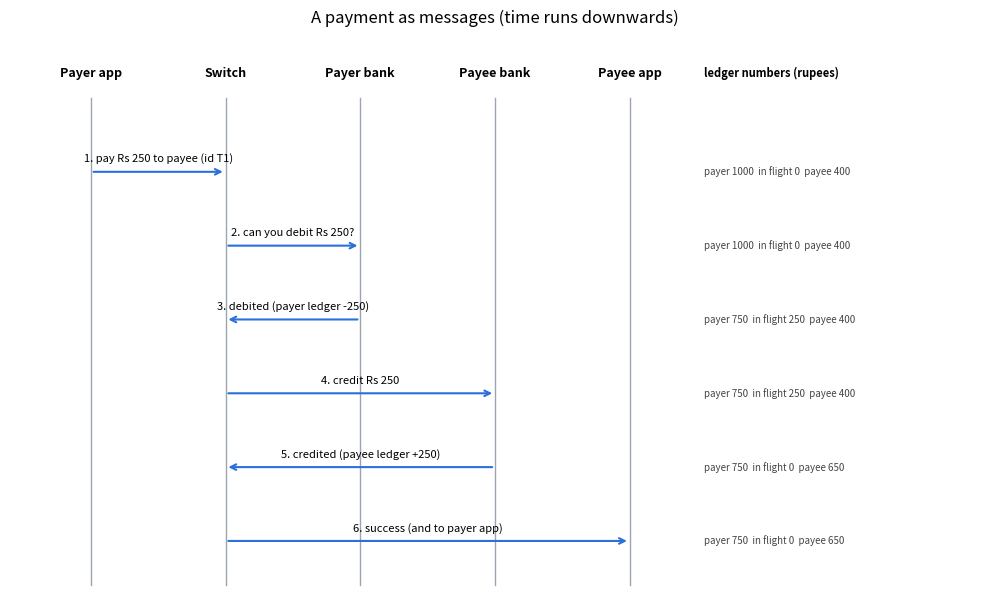
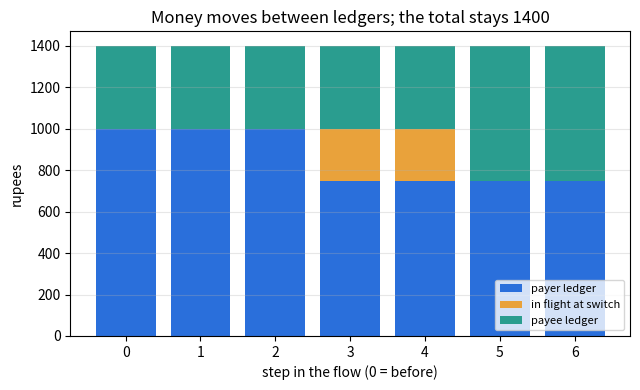

Write Python code to recreate these figures, in order.
"""Session 1 (Level 1): the cast of a payment and the message flow. Money moves between ledgers.

Run:  python start.py 1

A simplified teaching picture of how a digital payment works. Real systems differ in many details.
"""
# %% [markdown]
# # Session 1: who is in a payment, and what do they say to each other?
# **A. Real-world problem.** You scan a code at a shop, type a PIN, and a second later both
# phones say "success". No coins moved. What actually happened, and who talked to whom?
#
# **Plan.** (1) meet the cast, (2) write the messages as a list, (3) follow the numbers in
# three ledgers, (4) check that no money appears or vanishes on the way, (5) draw the
# sequence diagram.
#
# General education about how such systems are organised; not advice about any real account or app.

# %%
import pathlib

import numpy as np

OUT = (pathlib.Path(__file__).resolve().parent if "__file__" in globals() else pathlib.Path(".")) / "out"


# %% [markdown]
# ## Step 1: the cast
# * **Payer app** and **payee app**: windows on your phones. They hold no money. They only send
#   and show messages.
# * **Payer bank** and **payee bank**: keep the *ledgers*, lists of numbers saying how much each
#   customer is owed by the bank.
# * **Switch** (a shared network in the middle): passes messages between apps and banks and keeps
#   track of a payment while it is on its way. In this repo it is a toy, not any real network.
#
# The key idea: **money moves as changes of numbers in ledgers, not as coins.**

# %%
ACTORS = ["Payer app", "Switch", "Payer bank", "Payee bank", "Payee app"]

# (from, to, what is said). Message k is step k of the flow.
MESSAGES = [
    ("Payer app", "Switch", "pay Rs X to payee (id T1)"),
    ("Switch", "Payer bank", "can you debit Rs X?"),
    ("Payer bank", "Switch", "debited (payer ledger -X)"),
    ("Switch", "Payee bank", "credit Rs X"),
    ("Payee bank", "Switch", "credited (payee ledger +X)"),
    ("Switch", "Payee app", "success (and to payer app)"),
]


# %% [markdown]
# ## Step 2: follow the numbers
# Between step 3 and step 5 the money has left the payer's ledger but has not yet reached the
# payee's ledger. We count it in an **in-flight** box at the switch, so every rupee always has
# exactly one home. `flow_states` returns the three numbers after each step.

# %%
def flow_states(payer, payee, amount):
    """Balances after step 0 (before), 1, ... 6. Each is a dict payer / in_flight / payee (rupees).

    If amount is more than the payer has, the payer bank refuses at step 3 and nothing moves."""
    if amount <= 0:
        raise ValueError("amount must be positive")
    declined = amount > payer
    states = []
    for step in range(7):
        s = {"payer": payer, "in_flight": 0, "payee": payee}
        if not declined and step >= 3:
            s["payer"], s["in_flight"] = payer - amount, amount
        if not declined and step >= 5:
            s["in_flight"], s["payee"] = 0, payee + amount
        states.append(s)
    return states


def total(state):
    return state["payer"] + state["in_flight"] + state["payee"]


def conserved(states):
    """True when the total is the same at every step."""
    return len({total(s) for s in states}) == 1


# %% [markdown]
# ## Step 3: draw the sequence diagram
# Time runs downwards. Each arrow is one message. Under each arrow we print the three numbers.

# %%
def draw_sequence(states, amount, path):
    import matplotlib.pyplot as plt

    fig, ax = plt.subplots(figsize=(10, 6.2))
    xs = {a: i for i, a in enumerate(ACTORS)}
    for a, x in xs.items():
        ax.plot([x, x], [0, -6.6], color="#9aa5b1", lw=1, zorder=0)
        ax.text(x, 0.25, a, ha="center", va="bottom", fontsize=9, weight="bold")
    for k, (src, dst, text) in enumerate(MESSAGES, start=1):
        y = -k
        ax.annotate("", xy=(xs[dst], y), xytext=(xs[src], y), arrowprops=dict(arrowstyle="->", color="#2a6fdb", lw=1.5))
        ax.text((xs[src] + xs[dst]) / 2, y + 0.1, f"{k}. {text.replace('X', str(amount))}", ha="center", va="bottom", fontsize=8)
        s = states[k]
        ax.text(4.55, y, f"payer {s['payer']}  in flight {s['in_flight']}  payee {s['payee']}", fontsize=7, va="center", color="#444")
    ax.text(4.55, 0.25, "ledger numbers (rupees)", fontsize=8, weight="bold", va="bottom")
    ax.set_xlim(-0.6, 6.6)
    ax.set_ylim(-6.8, 0.9)
    ax.axis("off")
    ax.set_title("A payment as messages (time runs downwards)")
    fig.tight_layout()
    fig.savefig(path, dpi=120)


# %%
if __name__ == "__main__":
    import matplotlib.pyplot as plt

    OUT.mkdir(exist_ok=True)
    states = flow_states(1000, 400, 250)
    print("step  payer  in_flight  payee  total")
    for k, s in enumerate(states):
        print(f"{k:4d} {s['payer']:6d} {s['in_flight']:10d} {s['payee']:6d} {total(s):6d}")
    print("money conserved at every step:", conserved(states))
    dec = flow_states(1000, 400, 1200)
    print("declined (1200 > 1000): final", dec[-1], "conserved:", conserved(dec))
    draw_sequence(states, 250, OUT / "sequence_diagram.png")

    fig, ax = plt.subplots(figsize=(6.5, 4))
    steps = np.arange(7)
    p = [s["payer"] for s in states]
    f = [s["in_flight"] for s in states]
    q = [s["payee"] for s in states]
    ax.bar(steps, p, label="payer ledger", color="#2a6fdb")
    ax.bar(steps, f, bottom=p, label="in flight at switch", color="#e9a23b")
    ax.bar(steps, q, bottom=np.array(p) + np.array(f), label="payee ledger", color="#2a9d8f")
    ax.set_xlabel("step in the flow (0 = before)")
    ax.set_ylabel("rupees")
    ax.set_title("Money moves between ledgers; the total stays 1400")
    ax.legend(fontsize=8, loc="lower right")
    ax.grid(alpha=0.3, axis="y")
    fig.tight_layout()
    fig.savefig(OUT / "ledgers_by_step.png", dpi=120)

# %% [markdown]
# ## Where this stops
# We never asked whether the payer really approved the payment, or what to do if a message is
# lost. Session 2 adds the ledger rules; Session 3 adds failures and fraud checks.
